Run: headless pygame with SDL's dummy video driver; simulated clock (each Clock.tick advances the game by its frame time, no real sleeping); random seed 0; keys injected as events and as key.get_pressed() state; no mouse input.
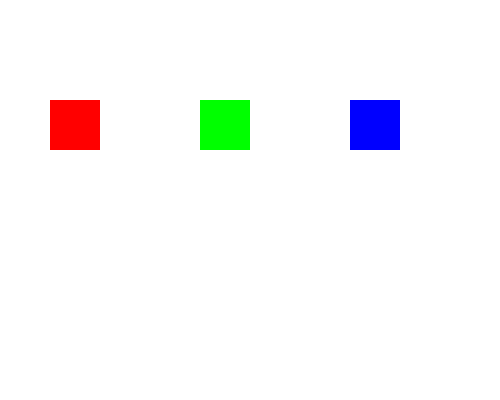
Frame 1 of 4 · flips 1–60 · no input
Frame 2 of 4 · flips 61–180 · tapped SPACE, RETURN · held RIGHT (→), D · screen unchanged from frame 1, image omitted
Frame 3 of 4 · flips 181–300 · held DOWN (↓), S · screen unchanged from frame 2, image omitted
Frame 4 of 4 · flips 301–420 · held LEFT (←), A, UP (↑), W · screen unchanged from frame 3, image omitted

The pygame program that drew these frames:

import pygame

pygame.init()

screen = pygame.display.set_mode((500, 400))
pygame.display.set_caption("Add Sprites")

class Box(pygame.sprite.Sprite):
    def __init__(self, color, x, y):
        super().__init__()

        self.image = pygame.Surface((50, 50))
        self.image.fill(color)

        self.rect = self.image.get_rect()
        self.rect.x = x
        self.rect.y = y

all_sprites = pygame.sprite.Group()

box1 = Box((255, 0, 0), 50, 100)
box2 = Box((0, 255, 0), 200, 100)
box3 = Box((0, 0, 255), 350, 100)

all_sprites.add(box1, box2, box3)

running = True

while running:

    for event in pygame.event.get():
        if event.type == pygame.QUIT:
            running = False

    screen.fill((255, 255, 255))

    all_sprites.draw(screen)

    pygame.display.update()

pygame.quit()
